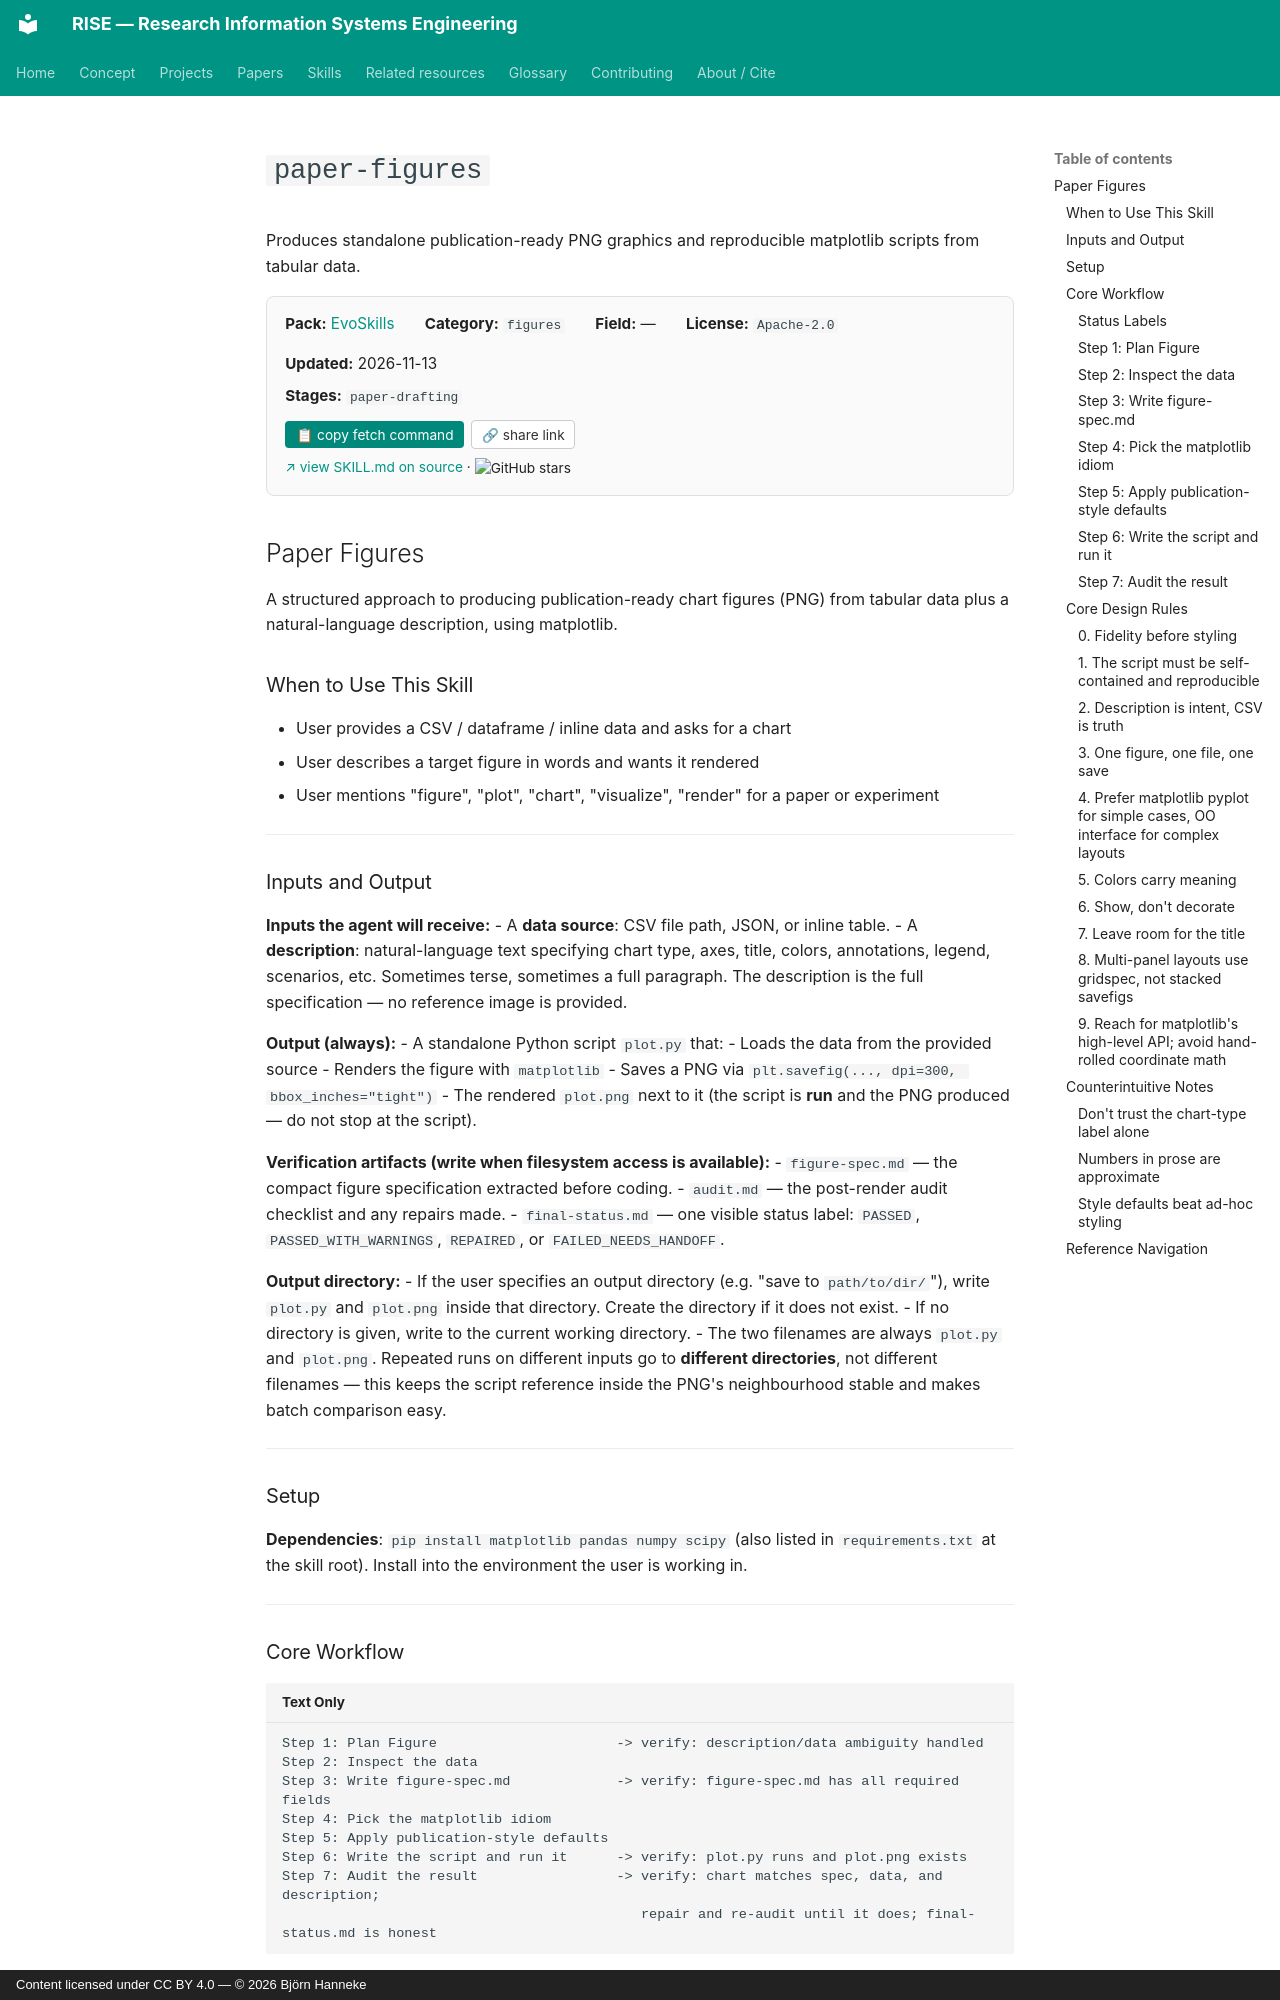

repository: bhanneke/RISE · page: skills/evoskills/paper-figures/index.html · generator: mkdocs · copyright: Content licensed under CC BY 4.0 — © 2026 Björn Hanneke

<!-- DO NOT EDIT — auto-copied from skills/evoskills/details/paper-figures.md -->

# `paper-figures`

Produces standalone publication-ready PNG graphics and reproducible matplotlib scripts from tabular data.

<div class="skill-card" style="background:#fafafa; border:1px solid #e0e0e0; border-radius:8px; padding:1em 1.2em; margin:1em 0 1.5em; font-size:0.95em;"><div style="display:flex; flex-wrap:wrap; gap:1em 2em; align-items:baseline;"><div><b>Pack:</b> <a href="../evoskills/">EvoSkills</a></div><div><b>Category:</b> <code>figures</code></div><div><b>Field:</b> —</div><div><b>License:</b> <code>Apache-2.0</code></div><div><b>Updated:</b> 2026-11-13</div></div><div style="margin-top:0.5em;"><b>Stages:</b> <code>paper-drafting</code></div><div style="margin-top:0.8em;"><button onclick="navigator.clipboard.writeText(`gh api repos/EvoScientist/EvoSkills/contents/skills/paper-figures/SKILL.md --jq .content | base64 -d`); this.textContent=&apos;&#x2713; copied&apos;;" style="background:#00897b; color:white; border:none; padding:0.4em 0.8em; border-radius:4px; cursor:pointer; font-size:0.9em; margin-right:0.5em;">&#128203; copy fetch command</button><button onclick="navigator.clipboard.writeText(&apos;https://bhanneke.github.io/RISE/skills/evoskills/paper-figures/&apos;); this.textContent=&apos;&#x2713; copied&apos;;" style="background:#fff; color:#333; border:1px solid #ccc; padding:0.4em 0.7em; border-radius:4px; cursor:pointer; font-size:0.9em;">&#128279; share link</button></div><div style="margin-top:0.6em; font-size:0.9em;"><a href="https://github.com/EvoScientist/EvoSkills" target="_blank" rel="noopener">&#8599; view SKILL.md on source</a> &middot; <img src="https://img.shields.io/github/stars/EvoScientist/EvoSkills?style=flat" alt="GitHub stars" style="vertical-align:middle;"></div></div>

## Paper Figures

A structured approach to producing publication-ready chart figures (PNG) from tabular data plus a natural-language description, using matplotlib.

### When to Use This Skill

- User provides a CSV / dataframe / inline data and asks for a chart
- User describes a target figure in words and wants it rendered
- User mentions "figure", "plot", "chart", "visualize", "render" for a paper or experiment

---

### Inputs and Output

**Inputs the agent will receive:**
- A **data source**: CSV file path, JSON, or inline table.
- A **description**: natural-language text specifying chart type, axes, title, colors, annotations, legend, scenarios, etc. Sometimes terse, sometimes a full paragraph. The description is the full specification — no reference image is provided.

**Output (always):**
- A standalone Python script `plot.py` that:
  - Loads the data from the provided source
  - Renders the figure with `matplotlib`
  - Saves a PNG via `plt.savefig(..., dpi=300, bbox_inches="tight")`
- The rendered `plot.png` next to it (the script is **run** and the PNG produced — do not stop at the script).

**Verification artifacts (write when filesystem access is available):**
- `figure-spec.md` — the compact figure specification extracted before coding.
- `audit.md` — the post-render audit checklist and any repairs made.
- `final-status.md` — one visible status label: `PASSED`, `PASSED_WITH_WARNINGS`, `REPAIRED`, or `FAILED_NEEDS_HANDOFF`.

**Output directory:**
- If the user specifies an output directory (e.g. "save to `path/to/dir/`"), write `plot.py` and `plot.png` inside that directory. Create the directory if it does not exist.
- If no directory is given, write to the current working directory.
- The two filenames are always `plot.py` and `plot.png`. Repeated runs on different inputs go to **different directories**, not different filenames — this keeps the script reference inside the PNG's neighbourhood stable and makes batch comparison easy.

---

### Setup

**Dependencies**: `pip install matplotlib pandas numpy scipy` (also listed in `requirements.txt` at the skill root). Install into the environment the user is working in.

---
